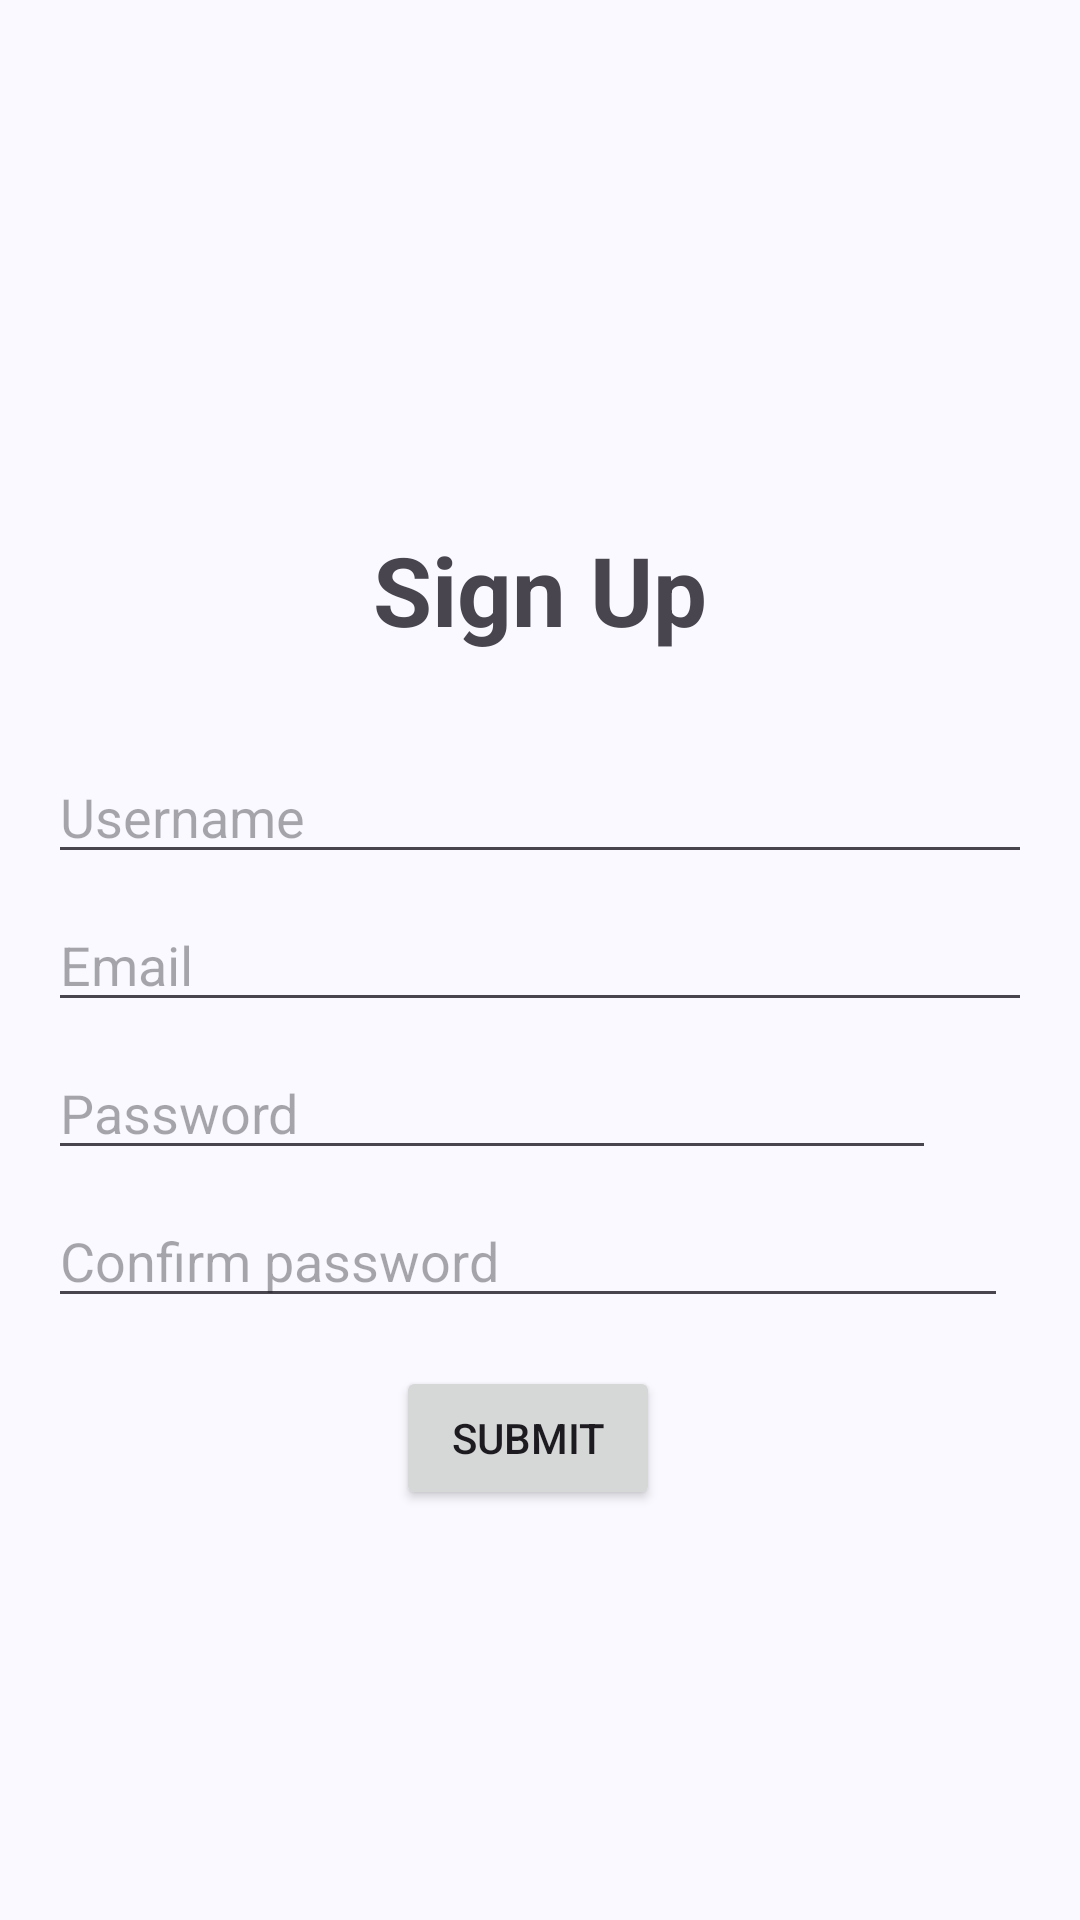

Reconstruct the res/layout file that produces this screen, plus the resources it refers to.
<!-- AndroidManifest.xml: application theme Theme.FriendsFusion -->
<!-- res/layout/fragment_sign_up.xml -->
<?xml version="1.0" encoding="utf-8"?>
<androidx.constraintlayout.widget.ConstraintLayout xmlns:android="http://schemas.android.com/apk/res/android"
    xmlns:app="http://schemas.android.com/apk/res-auto"
    xmlns:tools="http://schemas.android.com/tools"
    android:layout_width="match_parent"
    android:layout_height="match_parent"
    tools:context=".auth.presentation.SignUpFragment">

    <ToggleButton
        android:id="@+id/showPassword"
        android:layout_width="wrap_content"
        android:layout_height="wrap_content"
        android:layout_margin="@dimen/small"
        android:background="@android:color/transparent"
        android:button="@drawable/show_password_selector"
        android:checked="false"
        android:minWidth="0dp"
        android:padding="@dimen/small"
        android:textOff="@null"
        android:textOn="@null"
        android:textSize="0sp"
        app:layout_constraintBottom_toBottomOf="@+id/password"
        app:layout_constraintEnd_toEndOf="@+id/email"
        app:layout_constraintStart_toEndOf="@+id/password"
        app:layout_constraintTop_toTopOf="@+id/password" />

    <TextView
        android:id="@+id/title"
        android:layout_width="wrap_content"
        android:layout_height="wrap_content"
        android:layout_marginBottom="@dimen/large"
        android:text="@string/registration"
        android:textSize="@dimen/title"
        android:textStyle="bold"
        app:layout_constraintBottom_toTopOf="@+id/username"
        app:layout_constraintEnd_toEndOf="parent"
        app:layout_constraintStart_toStartOf="parent" />

    <EditText
        android:id="@+id/email"
        android:layout_width="0dp"
        android:layout_height="wrap_content"
        android:layout_marginHorizontal="@dimen/medium"
        android:layout_marginVertical="@dimen/small"
        android:autofillHints=""
        android:ems="10"
        android:hint="@string/email"
        android:inputType="textEmailAddress"
        app:layout_constraintBottom_toBottomOf="parent"
        app:layout_constraintEnd_toEndOf="parent"
        app:layout_constraintStart_toStartOf="parent"
        app:layout_constraintTop_toTopOf="parent" />

    <EditText
        android:id="@+id/password"
        android:layout_width="0dp"
        android:layout_height="wrap_content"
        android:layout_marginTop="@dimen/small"
        android:ems="10"
        android:hint="@string/password"
        android:inputType="textPassword"
        app:layout_constraintEnd_toStartOf="@+id/showPassword"
        app:layout_constraintStart_toStartOf="@+id/email"
        app:layout_constraintTop_toBottomOf="@+id/email" />

    <Button
        android:id="@+id/submit"
        android:layout_width="wrap_content"
        android:layout_height="wrap_content"
        android:layout_marginTop="@dimen/medium"
        android:text="@string/submit"
        app:layout_constraintEnd_toEndOf="@+id/passwordConfirm"
        app:layout_constraintStart_toStartOf="@+id/passwordConfirm"
        app:layout_constraintTop_toBottomOf="@+id/passwordConfirm" />

    <EditText
        android:id="@+id/passwordConfirm"
        android:layout_width="0dp"
        android:layout_height="wrap_content"
        android:layout_marginTop="@dimen/small"
        android:ems="10"
        android:hint="@string/password_confirm"
        android:inputType="textPassword"
        app:layout_constraintEnd_toEndOf="@+id/showPassword"
        app:layout_constraintStart_toStartOf="@+id/password"
        app:layout_constraintTop_toBottomOf="@+id/password" />

    <EditText
        android:id="@+id/username"
        android:layout_width="0dp"
        android:layout_height="wrap_content"
        android:layout_marginBottom="@dimen/small"
        android:ems="10"
        android:hint="@string/username"
        android:inputType="text"
        app:layout_constraintBottom_toTopOf="@+id/email"
        app:layout_constraintEnd_toEndOf="@+id/email"
        app:layout_constraintStart_toStartOf="@+id/email" />

    <ProgressBar
        android:id="@+id/progressBar"
        style="?android:attr/progressBarStyle"
        android:layout_width="wrap_content"
        android:layout_height="wrap_content"
        android:layout_marginTop="@dimen/large"
        android:visibility="gone"
        app:layout_constraintEnd_toEndOf="@+id/submit"
        app:layout_constraintStart_toStartOf="@+id/submit"
        app:layout_constraintTop_toBottomOf="@+id/submit" />

    <TextView
        android:id="@+id/error"
        android:layout_width="wrap_content"
        android:layout_height="wrap_content"
        android:paddingHorizontal="@dimen/small"
        android:layout_marginTop="@dimen/large"
        android:textColor="@color/md_theme_error"
        android:textSize="@dimen/body"
        android:textStyle="bold"
        android:visibility="gone"
        android:textAlignment="center"
        app:layout_constraintEnd_toEndOf="@+id/submit"
        app:layout_constraintStart_toStartOf="@+id/submit"
        app:layout_constraintTop_toBottomOf="@+id/submit"
        tools:text="Error" />

</androidx.constraintlayout.widget.ConstraintLayout>
<!-- resources referenced by this layout -->
<resources>
  <color name="md_theme_error">#BA1A1A</color>
  <dimen name="body">16sp</dimen>
  <dimen name="large">32dp</dimen>
  <dimen name="medium">16dp</dimen>
  <dimen name="small">8dp</dimen>
  <dimen name="title">32sp</dimen>
  <string name="email">Email</string>
  <string name="password">Password</string>
  <string name="password_confirm">Confirm password</string>
  <string name="registration">Sign Up</string>
  <string name="submit">Submit</string>
  <string name="username">Username</string>
  <style name="Theme.FriendsFusion" parent="AppTheme" />
  <color name="md_theme_primary">#3F5F90</color>
  <color name="md_theme_onPrimary">#FFFFFF</color>
  <color name="md_theme_primaryContainer">#D6E3FF</color>
  <color name="md_theme_onPrimaryContainer">#001B3C</color>
  <color name="md_theme_secondary">#555F71</color>
  <color name="md_theme_onSecondary">#FFFFFF</color>
  <color name="md_theme_secondaryContainer">#D9E3F8</color>
  <color name="md_theme_onSecondaryContainer">#121C2B</color>
  <color name="md_theme_tertiary">#6F5675</color>
  <color name="md_theme_onTertiary">#FFFFFF</color>
  <color name="md_theme_tertiaryContainer">#F9D8FE</color>
  <color name="md_theme_onTertiaryContainer">#28132F</color>
  <color name="md_theme_onError">#FFFFFF</color>
  <color name="md_theme_errorContainer">#FFDAD6</color>
  <color name="md_theme_onErrorContainer">#410002</color>
  <color name="md_theme_background">#F9F9FF</color>
  <color name="md_theme_onBackground">#191C20</color>
  <color name="md_theme_surface">#F9F9FF</color>
  <color name="md_theme_onSurface">#191C20</color>
  <color name="md_theme_surfaceVariant">#E0E2EC</color>
  <color name="md_theme_onSurfaceVariant">#43474E</color>
  <color name="md_theme_outline">#74777F</color>
  <color name="md_theme_outlineVariant">#C4C6CF</color>
  <color name="md_theme_inverseSurface">#2E3035</color>
  <color name="md_theme_inverseOnSurface">#F0F0F7</color>
  <color name="md_theme_inversePrimary">#A8C8FF</color>
  <color name="md_theme_primaryFixed">#D6E3FF</color>
  <color name="md_theme_onPrimaryFixed">#001B3C</color>
  <color name="md_theme_primaryFixedDim">#A8C8FF</color>
  <color name="md_theme_onPrimaryFixedVariant">#254777</color>
  <color name="md_theme_secondaryFixed">#D9E3F8</color>
  <color name="md_theme_onSecondaryFixed">#121C2B</color>
  <color name="md_theme_secondaryFixedDim">#BDC7DC</color>
  <color name="md_theme_onSecondaryFixedVariant">#3E4758</color>
  <color name="md_theme_tertiaryFixed">#F9D8FE</color>
  <color name="md_theme_onTertiaryFixed">#28132F</color>
  <color name="md_theme_tertiaryFixedDim">#DBBCE1</color>
  <color name="md_theme_onTertiaryFixedVariant">#563E5D</color>
  <color name="md_theme_surfaceDim">#D9D9E0</color>
  <color name="md_theme_surfaceBright">#F9F9FF</color>
  <color name="md_theme_surfaceContainerLowest">#FFFFFF</color>
  <color name="md_theme_surfaceContainerLow">#F3F3FA</color>
  <color name="md_theme_surfaceContainer">#EDEDF4</color>
  <color name="md_theme_surfaceContainerHigh">#E7E8EE</color>
  <color name="md_theme_surfaceContainerHighest">#E2E2E9</color>
</resources>
